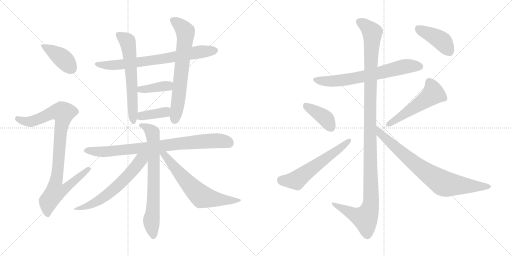
t = 0.00 s
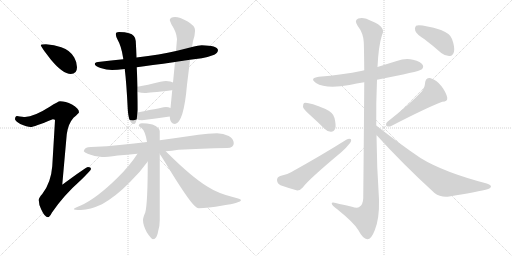
t = 2.79 s
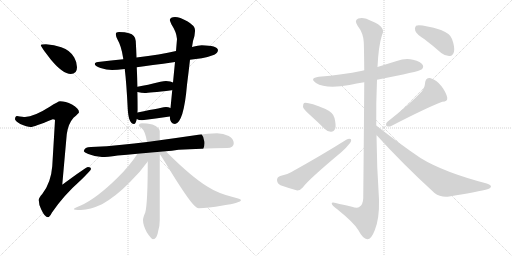
t = 5.57 s
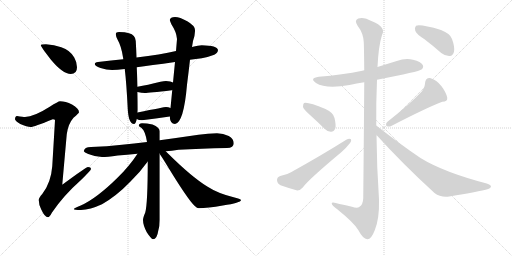
t = 8.36 s
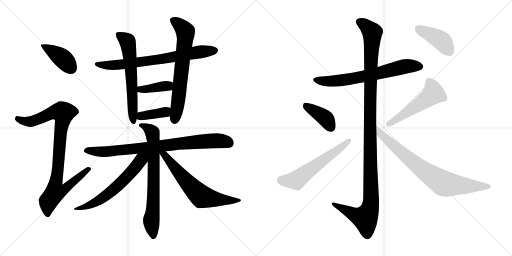
t = 11.14 s
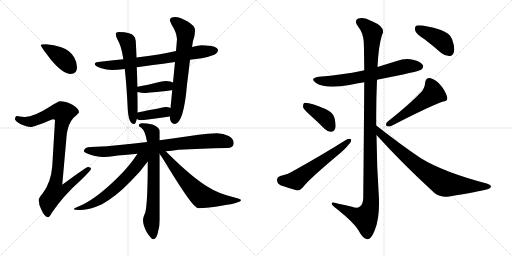
t = 13.93 s

The animated SVG that drew these frames (rendered in a browser with its animation timeline set to each time). Animation: 18 CSS @keyframes rules; one cycle of 13.93 s.

<svg version="1.1" viewBox="0 0 2048 1024" xmlns="http://www.w3.org/2000/svg">
  <g stroke="lightgray" stroke-dasharray="1,1" stroke-width="1" transform="scale(4, 4)">
    <line x1="0" y1="0" x2="256" y2="256"></line>
    <line x1="256" y1="0" x2="0" y2="256"></line>
    <line x1="128" y1="0" x2="128" y2="256"></line>
    <line x1="0" y1="128" x2="256" y2="128"></line>
    <line x1="256" y1="0" x2="512" y2="256"></line>
    <line x1="512" y1="0" x2="256" y2="256"></line>
    <line x1="384" y1="0" x2="384" y2="256"></line>
    <line x1="256" y1="128" x2="512" y2="128"></line>
  </g>
<g transform="scale(1, -1) translate(0, -850)">
   <style type="text/css">
    @keyframes keyframes0 {
      from {
       stroke: black;
       stroke-dashoffset: 408;
       stroke-width: 128;
       }
       57% {
       animation-timing-function: step-end;
       stroke: black;
       stroke-dashoffset: 0;
       stroke-width: 128;
       }
       to {
       stroke: black;
       stroke-width: 1024;
       }
       }
       #make-me-a-hanzi-animation-0 {
         animation: keyframes0 0.582031s both;
         animation-delay: 0.000000s;
         animation-timing-function: linear;
       }
    @keyframes keyframes1 {
      from {
       stroke: black;
       stroke-dashoffset: 935;
       stroke-width: 128;
       }
       75% {
       animation-timing-function: step-end;
       stroke: black;
       stroke-dashoffset: 0;
       stroke-width: 128;
       }
       to {
       stroke: black;
       stroke-width: 1024;
       }
       }
       #make-me-a-hanzi-animation-1 {
         animation: keyframes1 1.010905s both;
         animation-delay: 0.582031s;
         animation-timing-function: linear;
       }
    @keyframes keyframes2 {
      from {
       stroke: black;
       stroke-dashoffset: 734;
       stroke-width: 128;
       }
       70% {
       animation-timing-function: step-end;
       stroke: black;
       stroke-dashoffset: 0;
       stroke-width: 128;
       }
       to {
       stroke: black;
       stroke-width: 1024;
       }
       }
       #make-me-a-hanzi-animation-2 {
         animation: keyframes2 0.847331s both;
         animation-delay: 1.592936s;
         animation-timing-function: linear;
       }
    @keyframes keyframes3 {
      from {
       stroke: black;
       stroke-dashoffset: 624;
       stroke-width: 128;
       }
       67% {
       animation-timing-function: step-end;
       stroke: black;
       stroke-dashoffset: 0;
       stroke-width: 128;
       }
       to {
       stroke: black;
       stroke-width: 1024;
       }
       }
       #make-me-a-hanzi-animation-3 {
         animation: keyframes3 0.757812s both;
         animation-delay: 2.440267s;
         animation-timing-function: linear;
       }
    @keyframes keyframes4 {
      from {
       stroke: black;
       stroke-dashoffset: 685;
       stroke-width: 128;
       }
       69% {
       animation-timing-function: step-end;
       stroke: black;
       stroke-dashoffset: 0;
       stroke-width: 128;
       }
       to {
       stroke: black;
       stroke-width: 1024;
       }
       }
       #make-me-a-hanzi-animation-4 {
         animation: keyframes4 0.807454s both;
         animation-delay: 3.198079s;
         animation-timing-function: linear;
       }
    @keyframes keyframes5 {
      from {
       stroke: black;
       stroke-dashoffset: 387;
       stroke-width: 128;
       }
       56% {
       animation-timing-function: step-end;
       stroke: black;
       stroke-dashoffset: 0;
       stroke-width: 128;
       }
       to {
       stroke: black;
       stroke-width: 1024;
       }
       }
       #make-me-a-hanzi-animation-5 {
         animation: keyframes5 0.564941s both;
         animation-delay: 4.005533s;
         animation-timing-function: linear;
       }
    @keyframes keyframes6 {
      from {
       stroke: black;
       stroke-dashoffset: 383;
       stroke-width: 128;
       }
       55% {
       animation-timing-function: step-end;
       stroke: black;
       stroke-dashoffset: 0;
       stroke-width: 128;
       }
       to {
       stroke: black;
       stroke-width: 1024;
       }
       }
       #make-me-a-hanzi-animation-6 {
         animation: keyframes6 0.561686s both;
         animation-delay: 4.570474s;
         animation-timing-function: linear;
       }
    @keyframes keyframes7 {
      from {
       stroke: black;
       stroke-dashoffset: 836;
       stroke-width: 128;
       }
       73% {
       animation-timing-function: step-end;
       stroke: black;
       stroke-dashoffset: 0;
       stroke-width: 128;
       }
       to {
       stroke: black;
       stroke-width: 1024;
       }
       }
       #make-me-a-hanzi-animation-7 {
         animation: keyframes7 0.930339s both;
         animation-delay: 5.132160s;
         animation-timing-function: linear;
       }
    @keyframes keyframes8 {
      from {
       stroke: black;
       stroke-dashoffset: 729;
       stroke-width: 128;
       }
       70% {
       animation-timing-function: step-end;
       stroke: black;
       stroke-dashoffset: 0;
       stroke-width: 128;
       }
       to {
       stroke: black;
       stroke-width: 1024;
       }
       }
       #make-me-a-hanzi-animation-8 {
         animation: keyframes8 0.843262s both;
         animation-delay: 6.062499s;
         animation-timing-function: linear;
       }
    @keyframes keyframes9 {
      from {
       stroke: black;
       stroke-dashoffset: 623;
       stroke-width: 128;
       }
       67% {
       animation-timing-function: step-end;
       stroke: black;
       stroke-dashoffset: 0;
       stroke-width: 128;
       }
       to {
       stroke: black;
       stroke-width: 1024;
       }
       }
       #make-me-a-hanzi-animation-9 {
         animation: keyframes9 0.756999s both;
         animation-delay: 6.905761s;
         animation-timing-function: linear;
       }
    @keyframes keyframes10 {
      from {
       stroke: black;
       stroke-dashoffset: 650;
       stroke-width: 128;
       }
       68% {
       animation-timing-function: step-end;
       stroke: black;
       stroke-dashoffset: 0;
       stroke-width: 128;
       }
       to {
       stroke: black;
       stroke-width: 1024;
       }
       }
       #make-me-a-hanzi-animation-10 {
         animation: keyframes10 0.778971s both;
         animation-delay: 7.662760s;
         animation-timing-function: linear;
       }
    @keyframes keyframes11 {
      from {
       stroke: black;
       stroke-dashoffset: 675;
       stroke-width: 128;
       }
       69% {
       animation-timing-function: step-end;
       stroke: black;
       stroke-dashoffset: 0;
       stroke-width: 128;
       }
       to {
       stroke: black;
       stroke-width: 1024;
       }
       }
       #make-me-a-hanzi-animation-11 {
         animation: keyframes11 0.799316s both;
         animation-delay: 8.441731s;
         animation-timing-function: linear;
       }
    @keyframes keyframes12 {
      from {
       stroke: black;
       stroke-dashoffset: 1209;
       stroke-width: 128;
       }
       80% {
       animation-timing-function: step-end;
       stroke: black;
       stroke-dashoffset: 0;
       stroke-width: 128;
       }
       to {
       stroke: black;
       stroke-width: 1024;
       }
       }
       #make-me-a-hanzi-animation-12 {
         animation: keyframes12 1.233887s both;
         animation-delay: 9.241047s;
         animation-timing-function: linear;
       }
    @keyframes keyframes13 {
      from {
       stroke: black;
       stroke-dashoffset: 396;
       stroke-width: 128;
       }
       56% {
       animation-timing-function: step-end;
       stroke: black;
       stroke-dashoffset: 0;
       stroke-width: 128;
       }
       to {
       stroke: black;
       stroke-width: 1024;
       }
       }
       #make-me-a-hanzi-animation-13 {
         animation: keyframes13 0.572266s both;
         animation-delay: 10.474934s;
         animation-timing-function: linear;
       }
    @keyframes keyframes14 {
      from {
       stroke: black;
       stroke-dashoffset: 584;
       stroke-width: 128;
       }
       66% {
       animation-timing-function: step-end;
       stroke: black;
       stroke-dashoffset: 0;
       stroke-width: 128;
       }
       to {
       stroke: black;
       stroke-width: 1024;
       }
       }
       #make-me-a-hanzi-animation-14 {
         animation: keyframes14 0.725260s both;
         animation-delay: 11.047200s;
         animation-timing-function: linear;
       }
    @keyframes keyframes15 {
      from {
       stroke: black;
       stroke-dashoffset: 519;
       stroke-width: 128;
       }
       63% {
       animation-timing-function: step-end;
       stroke: black;
       stroke-dashoffset: 0;
       stroke-width: 128;
       }
       to {
       stroke: black;
       stroke-width: 1024;
       }
       }
       #make-me-a-hanzi-animation-15 {
         animation: keyframes15 0.672363s both;
         animation-delay: 11.772460s;
         animation-timing-function: linear;
       }
    @keyframes keyframes16 {
      from {
       stroke: black;
       stroke-dashoffset: 788;
       stroke-width: 128;
       }
       72% {
       animation-timing-function: step-end;
       stroke: black;
       stroke-dashoffset: 0;
       stroke-width: 128;
       }
       to {
       stroke: black;
       stroke-width: 1024;
       }
       }
       #make-me-a-hanzi-animation-16 {
         animation: keyframes16 0.891276s both;
         animation-delay: 12.444823s;
         animation-timing-function: linear;
       }
    @keyframes keyframes17 {
      from {
       stroke: black;
       stroke-dashoffset: 419;
       stroke-width: 128;
       }
       58% {
       animation-timing-function: step-end;
       stroke: black;
       stroke-dashoffset: 0;
       stroke-width: 128;
       }
       to {
       stroke: black;
       stroke-width: 1024;
       }
       }
       #make-me-a-hanzi-animation-17 {
         animation: keyframes17 0.590983s both;
         animation-delay: 13.336099s;
         animation-timing-function: linear;
       }
</style>
<path d="M 184.0 673.5 Q 163.0 673.5 163.0 669.5 Q 163.0 664.5 203.0 612.5 Q 251.0 554.5 283.0 554.5 Q 308.0 554.5 308.0 581.5 Q 308.0 601.5 297.0 620.5 Q 281.0 649.5 245.0 661.5 Q 217.0 672.5 184.0 673.5 Z" fill="lightgray"></path> 
<path d="M 240.0 445.5 Q 233.0 445.5 199.0 423.5 Q 136.0 383.5 100.0 382.5 Q 93.0 382.5 68.0 386.5 Q 60.0 385.5 60.0 373.5 Q 60.0 367.5 81.0 354.5 Q 108.0 342.5 123.0 342.5 Q 135.0 342.5 211.0 373.5 Q 220.0 373.5 220.0 369.5 L 209.0 185.5 Q 204.0 119.5 169.0 74.5 Q 155.0 59.5 155.0 50.5 Q 155.0 31.5 165.0 12.5 Q 179.0 -18.5 192.0 -18.5 Q 198.0 -18.5 208.0 0.5 Q 254.0 68.5 324.0 130.5 Q 364.0 169.5 364.0 174.5 Q 364.0 182.5 352.0 182.5 Q 345.0 182.5 249.0 111.5 L 267.0 313.5 Q 272.0 354.5 294.0 379.5 Q 316.0 398.5 316.0 401.5 Q 316.0 416.5 288.0 432.5 Q 262.0 445.5 240.0 445.5 Z" fill="lightgray"></path> 
<path d="M 807.0 669.5 Q 795.0 669.5 768.0 662.5 L 704.0 646.5 Q 643.0 632.5 546.0 620.5 L 493.0 613.5 Q 446.0 608.5 392.0 602.5 Q 379.0 600.5 379.0 594.5 Q 379.0 586.5 402.0 578.5 Q 426.0 570.5 448.0 570.5 Q 468.0 570.5 499.0 574.5 L 547.0 581.5 Q 600.0 588.5 700.0 602.5 L 760.0 611.5 Q 783.0 614.5 807.0 617.5 Q 831.0 621.5 857.0 631.5 Q 871.0 638.5 872.0 650.5 Q 869.0 668.5 807.0 669.5 Z" fill="lightgray"></path> 
<path d="M 546.0 620.5 Q 545.0 651.5 543.0 686.5 Q 541.0 711.5 516.0 717.5 Q 501.0 722.5 476.0 722.5 Q 463.0 722.5 463.0 713.5 Q 463.0 706.5 471.0 690.5 Q 485.0 666.5 492.0 621.5 Q 493.0 617.5 493.0 613.5 L 499.0 574.5 Q 506.0 516.5 511.0 414.5 Q 514.0 355.5 536.0 354.5 Q 543.0 354.5 547.0 374.5 L 550.0 400.5 Q 551.0 406.5 551.0 413.5 Q 551.0 442.5 550.0 482.5 L 550.0 503.5 Q 549.0 537.5 547.0 581.5 L 546.0 620.5 Z" fill="lightgray"></path> 
<path d="M 768.0 662.5 L 772.0 686.5 Q 780.0 710.5 780.0 725.5 L 780.0 730.5 Q 780.0 747.5 749.0 765.5 Q 719.0 782.5 700.0 782.5 Q 681.0 782.5 679.0 770.5 Q 681.0 764.5 686.0 752.5 Q 706.0 722.5 708.0 694.5 L 704.0 646.5 L 700.0 602.5 L 692.0 520.5 L 689.0 490.5 L 682.0 418.5 L 679.0 384.5 Q 680.0 355.5 700.0 354.5 Q 735.0 359.5 748.0 511.5 Q 755.0 567.5 760.0 611.5 L 768.0 662.5 Z" fill="lightgray"></path> 
<path d="M 550.0 482.5 Q 566.0 478.5 580.0 478.5 Q 593.0 478.5 687.0 489.5 L 689.0 490.5 C 718.0 498.5 719.0 507.5 692.0 520.5 Q 684.0 525.5 664.0 526.5 Q 655.0 526.5 642.0 523.5 Q 589.0 510.5 550.0 503.5 C 520.0 498.5 521.0 489.5 550.0 482.5 Z" fill="lightgray"></path> 
<path d="M 547.0 374.5 Q 554.0 369.5 568.0 369.5 Q 622.0 376.5 679.0 384.5 C 709.0 388.5 710.0 406.5 682.0 418.5 Q 674.0 422.5 664.0 422.5 Q 658.0 422.5 550.0 400.5 C 521.0 394.5 521.0 388.5 547.0 374.5 Z" fill="lightgray"></path> 
<path d="M 868.0 317.5 Q 832.0 317.5 794.0 311.5 Q 712.0 299.5 639.0 289.5 L 588.0 282.5 Q 535.0 276.5 488.0 271.5 Q 428.0 264.5 364.0 262.5 Q 337.0 262.5 335.0 245.5 Q 337.0 240.5 353.0 234.5 Q 380.0 223.5 408.0 222.5 Q 427.0 222.5 471.0 228.5 Q 507.0 231.5 550.0 235.5 L 663.0 245.5 Q 686.0 247.5 714.0 251.5 Q 802.0 256.5 908.0 258.5 Q 935.0 258.5 935.0 277.5 Q 935.0 294.5 915.0 306.5 Q 893.0 317.5 868.0 317.5 Z" fill="lightgray"></path> 
<path d="M 639.0 289.5 L 639.0 325.5 Q 639.0 340.5 610.0 352.5 Q 587.0 357.5 568.0 357.5 Q 555.0 357.5 555.0 346.5 Q 555.0 345.5 565.0 339.5 Q 581.0 327.5 588.0 282.5 L 591.0 204.5 Q 591.0 36.5 581.0 0.5 Q 572.0 -20.5 572.0 -29.5 Q 572.0 -49.5 587.0 -78.5 Q 604.0 -104.5 612.0 -106.5 Q 628.0 -106.5 633.0 -72.5 Q 639.0 -53.5 639.0 -29.5 L 639.0 234.5 L 639.0 289.5 Z" fill="lightgray"></path> 
<path d="M 550.0 235.5 Q 518.0 186.5 471.0 140.5 Q 386.0 56.5 323.0 28.5 Q 296.0 18.5 295.0 14.5 Q 295.0 10.5 324.0 10.5 Q 360.0 11.5 408.0 33.5 Q 466.0 66.5 521.0 123.5 Q 557.0 157.5 591.0 204.5 C 620.0 243.5 581.0 281.5 550.0 235.5 Z" fill="lightgray"></path> 
<path d="M 639.0 234.5 Q 649.0 220.5 664.0 195.5 Q 749.0 55.5 778.0 27.5 Q 789.0 17.5 795.0 17.5 Q 830.0 17.5 891.0 28.5 Q 964.0 39.5 964.0 50.5 Q 964.0 54.5 931.0 62.5 Q 871.0 77.5 829.0 104.5 Q 767.0 142.5 673.0 235.5 L 663.0 245.5 C 639.0 269.5 622.0 259.5 639.0 234.5 Z" fill="lightgray"></path> 
<path d="M 1508.0 531.0 Q 1677.0 564.0 1686.0 572.0 Q 1696.0 581.0 1691.0 590.0 Q 1684.0 603.0 1652.0 611.0 Q 1621.0 618.0 1587.0 606.0 Q 1548.0 594.0 1510.0 582.0 L 1457.0 569.0 Q 1453.0 569.0 1449.0 567.0 Q 1370.0 551.0 1275.0 543.0 Q 1236.0 537.0 1264.0 518.0 Q 1304.0 493.0 1398.0 510.0 Q 1426.0 516.0 1457.0 521.0 L 1508.0 531.0 Z" fill="lightgray"></path> 
<path d="M 1505.0 348.0 Q 1504.0 439.0 1508.0 531.0 L 1510.0 582.0 Q 1514.0 666.0 1528.0 710.0 Q 1546.0 741.0 1488.0 765.0 Q 1454.0 784.0 1433.0 776.0 Q 1415.0 769.0 1431.0 746.0 Q 1453.0 718.0 1455.0 682.0 Q 1456.0 667.0 1457.0 569.0 L 1457.0 521.0 Q 1456.0 365.0 1453.0 57.0 Q 1452.0 32.0 1438.0 23.0 Q 1429.0 16.0 1408.0 23.0 Q 1383.0 29.0 1358.0 34.0 Q 1324.0 46.0 1327.0 35.0 Q 1328.0 28.0 1349.0 13.0 Q 1416.0 -41.0 1433.0 -70.0 Q 1452.0 -106.0 1469.0 -107.0 Q 1485.0 -108.0 1499.0 -71.0 Q 1518.0 -25.0 1516.0 52.0 Q 1507.0 182.0 1506.0 310.0 L 1505.0 348.0 Z" fill="lightgray"></path> 
<path d="M 1240.0 390.0 Q 1268.0 365.0 1298.0 335.0 Q 1311.0 322.0 1325.0 323.0 Q 1335.0 323.0 1341.0 336.0 Q 1345.0 349.0 1338.0 378.0 Q 1334.0 399.0 1302.0 414.0 Q 1230.0 444.0 1216.0 438.0 Q 1212.0 434.0 1212.0 422.0 Q 1215.0 412.0 1240.0 390.0 Z" fill="lightgray"></path> 
<path d="M 1121.0 146.0 Q 1108.0 142.0 1108.0 130.0 Q 1109.0 115.0 1122.0 109.0 Q 1150.0 99.0 1189.0 88.0 Q 1201.0 88.0 1211.0 100.0 Q 1232.0 130.0 1365.0 241.0 Q 1383.0 256.0 1395.0 272.0 Q 1407.0 284.0 1404.0 293.0 Q 1397.0 297.0 1385.0 291.0 Q 1288.0 230.0 1164.0 161.0 Q 1148.0 151.0 1121.0 146.0 Z" fill="lightgray"></path> 
<path d="M 1686.0 483.0 Q 1640.0 434.0 1550.0 363.0 Q 1541.0 356.0 1546.0 346.0 Q 1555.0 342.0 1565.0 346.0 Q 1704.0 418.0 1769.0 443.0 Q 1791.0 444.0 1789.0 459.0 Q 1785.0 480.0 1766.0 505.0 Q 1747.0 530.0 1720.0 538.0 Q 1702.0 539.0 1700.0 517.0 Q 1700.0 501.0 1686.0 483.0 Z" fill="lightgray"></path> 
<path d="M 1506.0 310.0 Q 1609.0 196.0 1738.0 78.0 Q 1763.0 59.0 1797.0 64.0 Q 1915.0 83.0 1953.0 94.0 Q 1963.0 98.0 1964.0 104.0 Q 1964.0 110.0 1947.0 116.0 Q 1775.0 161.0 1682.0 218.0 Q 1598.0 275.0 1505.0 348.0 C 1481.0 366.0 1486.0 332.0 1506.0 310.0 Z" fill="lightgray"></path> 
<path d="M 1698.0 693.0 Q 1731.0 668.0 1765.0 638.0 Q 1781.0 625.0 1799.0 626.0 Q 1812.0 627.0 1816.0 643.0 Q 1820.0 661.0 1808.0 694.0 Q 1801.0 716.0 1764.0 730.0 Q 1682.0 754.0 1664.0 747.0 Q 1658.0 741.0 1661.0 727.0 Q 1665.0 714.0 1698.0 693.0 Z" fill="lightgray"></path> 
      <clipPath id="make-me-a-hanzi-clip-0">
      <path d="M 184.0 673.5 Q 163.0 673.5 163.0 669.5 Q 163.0 664.5 203.0 612.5 Q 251.0 554.5 283.0 554.5 Q 308.0 554.5 308.0 581.5 Q 308.0 601.5 297.0 620.5 Q 281.0 649.5 245.0 661.5 Q 217.0 672.5 184.0 673.5 Z" fill="lightgray"></path>
      </clipPath>
      <path clip-path="url(#make-me-a-hanzi-clip-0)" d="M 167.0 668.5 L 246.0 620.5 L 286.0 576.5 " fill="none" id="make-me-a-hanzi-animation-0" stroke-dasharray="280 560" stroke-linecap="round"></path>

      <clipPath id="make-me-a-hanzi-clip-1">
      <path d="M 240.0 445.5 Q 233.0 445.5 199.0 423.5 Q 136.0 383.5 100.0 382.5 Q 93.0 382.5 68.0 386.5 Q 60.0 385.5 60.0 373.5 Q 60.0 367.5 81.0 354.5 Q 108.0 342.5 123.0 342.5 Q 135.0 342.5 211.0 373.5 Q 220.0 373.5 220.0 369.5 L 209.0 185.5 Q 204.0 119.5 169.0 74.5 Q 155.0 59.5 155.0 50.5 Q 155.0 31.5 165.0 12.5 Q 179.0 -18.5 192.0 -18.5 Q 198.0 -18.5 208.0 0.5 Q 254.0 68.5 324.0 130.5 Q 364.0 169.5 364.0 174.5 Q 364.0 182.5 352.0 182.5 Q 345.0 182.5 249.0 111.5 L 267.0 313.5 Q 272.0 354.5 294.0 379.5 Q 316.0 398.5 316.0 401.5 Q 316.0 416.5 288.0 432.5 Q 262.0 445.5 240.0 445.5 Z" fill="lightgray"></path>
      </clipPath>
      <path clip-path="url(#make-me-a-hanzi-clip-1)" d="M 71.0 375.5 L 96.0 365.5 L 123.0 364.5 L 225.0 403.5 L 253.0 398.5 L 224.0 121.5 L 261.0 118.5 L 270.0 107.5 L 257.0 91.5 L 220.0 80.5 L 193.0 45.5 L 191.0 -8.5 " fill="none" id="make-me-a-hanzi-animation-1" stroke-dasharray="807 1614" stroke-linecap="round"></path>

      <clipPath id="make-me-a-hanzi-clip-2">
      <path d="M 807.0 669.5 Q 795.0 669.5 768.0 662.5 L 704.0 646.5 Q 643.0 632.5 546.0 620.5 L 493.0 613.5 Q 446.0 608.5 392.0 602.5 Q 379.0 600.5 379.0 594.5 Q 379.0 586.5 402.0 578.5 Q 426.0 570.5 448.0 570.5 Q 468.0 570.5 499.0 574.5 L 547.0 581.5 Q 600.0 588.5 700.0 602.5 L 760.0 611.5 Q 783.0 614.5 807.0 617.5 Q 831.0 621.5 857.0 631.5 Q 871.0 638.5 872.0 650.5 Q 869.0 668.5 807.0 669.5 Z" fill="lightgray"></path>
      </clipPath>
      <path clip-path="url(#make-me-a-hanzi-clip-2)" d="M 388.0 594.5 L 428.0 588.5 L 502.0 594.5 L 861.0 648.5 " fill="none" id="make-me-a-hanzi-animation-2" stroke-dasharray="606 1212" stroke-linecap="round"></path>

      <clipPath id="make-me-a-hanzi-clip-3">
      <path d="M 546.0 620.5 Q 545.0 651.5 543.0 686.5 Q 541.0 711.5 516.0 717.5 Q 501.0 722.5 476.0 722.5 Q 463.0 722.5 463.0 713.5 Q 463.0 706.5 471.0 690.5 Q 485.0 666.5 492.0 621.5 Q 493.0 617.5 493.0 613.5 L 499.0 574.5 Q 506.0 516.5 511.0 414.5 Q 514.0 355.5 536.0 354.5 Q 543.0 354.5 547.0 374.5 L 550.0 400.5 Q 551.0 406.5 551.0 413.5 Q 551.0 442.5 550.0 482.5 L 550.0 503.5 Q 549.0 537.5 547.0 581.5 L 546.0 620.5 Z" fill="lightgray"></path>
      </clipPath>
      <path clip-path="url(#make-me-a-hanzi-clip-3)" d="M 474.0 711.5 L 503.0 691.5 L 512.0 677.5 L 524.0 571.5 L 534.0 362.5 " fill="none" id="make-me-a-hanzi-animation-3" stroke-dasharray="496 992" stroke-linecap="round"></path>

      <clipPath id="make-me-a-hanzi-clip-4">
      <path d="M 768.0 662.5 L 772.0 686.5 Q 780.0 710.5 780.0 725.5 L 780.0 730.5 Q 780.0 747.5 749.0 765.5 Q 719.0 782.5 700.0 782.5 Q 681.0 782.5 679.0 770.5 Q 681.0 764.5 686.0 752.5 Q 706.0 722.5 708.0 694.5 L 704.0 646.5 L 700.0 602.5 L 692.0 520.5 L 689.0 490.5 L 682.0 418.5 L 679.0 384.5 Q 680.0 355.5 700.0 354.5 Q 735.0 359.5 748.0 511.5 Q 755.0 567.5 760.0 611.5 L 768.0 662.5 Z" fill="lightgray"></path>
      </clipPath>
      <path clip-path="url(#make-me-a-hanzi-clip-4)" d="M 689.0 770.5 L 718.0 751.5 L 742.0 723.5 L 720.0 500.5 L 699.0 368.5 " fill="none" id="make-me-a-hanzi-animation-4" stroke-dasharray="557 1114" stroke-linecap="round"></path>

      <clipPath id="make-me-a-hanzi-clip-5">
      <path d="M 550.0 482.5 Q 566.0 478.5 580.0 478.5 Q 593.0 478.5 687.0 489.5 L 689.0 490.5 C 718.0 498.5 719.0 507.5 692.0 520.5 Q 684.0 525.5 664.0 526.5 Q 655.0 526.5 642.0 523.5 Q 589.0 510.5 550.0 503.5 C 520.0 498.5 521.0 489.5 550.0 482.5 Z" fill="lightgray"></path>
      </clipPath>
      <path clip-path="url(#make-me-a-hanzi-clip-5)" d="M 558.0 498.5 L 563.0 492.5 L 582.0 493.5 L 660.0 506.5 L 684.0 498.5 " fill="none" id="make-me-a-hanzi-animation-5" stroke-dasharray="259 518" stroke-linecap="round"></path>

      <clipPath id="make-me-a-hanzi-clip-6">
      <path d="M 547.0 374.5 Q 554.0 369.5 568.0 369.5 Q 622.0 376.5 679.0 384.5 C 709.0 388.5 710.0 406.5 682.0 418.5 Q 674.0 422.5 664.0 422.5 Q 658.0 422.5 550.0 400.5 C 521.0 394.5 521.0 388.5 547.0 374.5 Z" fill="lightgray"></path>
      </clipPath>
      <path clip-path="url(#make-me-a-hanzi-clip-6)" d="M 555.0 380.5 L 567.0 388.5 L 661.0 402.5 L 675.0 413.5 " fill="none" id="make-me-a-hanzi-animation-6" stroke-dasharray="255 510" stroke-linecap="round"></path>

      <clipPath id="make-me-a-hanzi-clip-7">
      <path d="M 868.0 317.5 Q 832.0 317.5 794.0 311.5 Q 712.0 299.5 639.0 289.5 L 588.0 282.5 Q 535.0 276.5 488.0 271.5 Q 428.0 264.5 364.0 262.5 Q 337.0 262.5 335.0 245.5 Q 337.0 240.5 353.0 234.5 Q 380.0 223.5 408.0 222.5 Q 427.0 222.5 471.0 228.5 Q 507.0 231.5 550.0 235.5 L 663.0 245.5 Q 686.0 247.5 714.0 251.5 Q 802.0 256.5 908.0 258.5 Q 935.0 258.5 935.0 277.5 Q 935.0 294.5 915.0 306.5 Q 893.0 317.5 868.0 317.5 Z" fill="lightgray"></path>
      </clipPath>
      <path clip-path="url(#make-me-a-hanzi-clip-7)" d="M 343.0 247.5 L 458.0 246.5 L 848.0 287.5 L 890.0 286.5 L 919.0 276.5 " fill="none" id="make-me-a-hanzi-animation-7" stroke-dasharray="708 1416" stroke-linecap="round"></path>

      <clipPath id="make-me-a-hanzi-clip-8">
      <path d="M 639.0 289.5 L 639.0 325.5 Q 639.0 340.5 610.0 352.5 Q 587.0 357.5 568.0 357.5 Q 555.0 357.5 555.0 346.5 Q 555.0 345.5 565.0 339.5 Q 581.0 327.5 588.0 282.5 L 591.0 204.5 Q 591.0 36.5 581.0 0.5 Q 572.0 -20.5 572.0 -29.5 Q 572.0 -49.5 587.0 -78.5 Q 604.0 -104.5 612.0 -106.5 Q 628.0 -106.5 633.0 -72.5 Q 639.0 -53.5 639.0 -29.5 L 639.0 234.5 L 639.0 289.5 Z" fill="lightgray"></path>
      </clipPath>
      <path clip-path="url(#make-me-a-hanzi-clip-8)" d="M 563.0 347.5 L 574.0 347.5 L 598.0 332.5 L 612.0 307.5 L 615.0 118.5 L 606.0 -38.5 L 614.0 -96.5 " fill="none" id="make-me-a-hanzi-animation-8" stroke-dasharray="601 1202" stroke-linecap="round"></path>

      <clipPath id="make-me-a-hanzi-clip-9">
      <path d="M 550.0 235.5 Q 518.0 186.5 471.0 140.5 Q 386.0 56.5 323.0 28.5 Q 296.0 18.5 295.0 14.5 Q 295.0 10.5 324.0 10.5 Q 360.0 11.5 408.0 33.5 Q 466.0 66.5 521.0 123.5 Q 557.0 157.5 591.0 204.5 C 620.0 243.5 581.0 281.5 550.0 235.5 Z" fill="lightgray"></path>
      </clipPath>
      <path clip-path="url(#make-me-a-hanzi-clip-9)" d="M 584.0 233.5 L 510.0 145.5 L 446.0 85.5 L 366.0 32.5 L 300.0 15.5 " fill="none" id="make-me-a-hanzi-animation-9" stroke-dasharray="495 990" stroke-linecap="round"></path>

      <clipPath id="make-me-a-hanzi-clip-10">
      <path d="M 639.0 234.5 Q 649.0 220.5 664.0 195.5 Q 749.0 55.5 778.0 27.5 Q 789.0 17.5 795.0 17.5 Q 830.0 17.5 891.0 28.5 Q 964.0 39.5 964.0 50.5 Q 964.0 54.5 931.0 62.5 Q 871.0 77.5 829.0 104.5 Q 767.0 142.5 673.0 235.5 L 663.0 245.5 C 639.0 269.5 622.0 259.5 639.0 234.5 Z" fill="lightgray"></path>
      </clipPath>
      <path clip-path="url(#make-me-a-hanzi-clip-10)" d="M 645.0 238.5 L 659.0 231.5 L 742.0 128.5 L 807.0 63.5 L 901.0 48.5 L 960.0 49.5 " fill="none" id="make-me-a-hanzi-animation-10" stroke-dasharray="522 1044" stroke-linecap="round"></path>

      <clipPath id="make-me-a-hanzi-clip-11">
      <path d="M 1508.0 531.0 Q 1677.0 564.0 1686.0 572.0 Q 1696.0 581.0 1691.0 590.0 Q 1684.0 603.0 1652.0 611.0 Q 1621.0 618.0 1587.0 606.0 Q 1548.0 594.0 1510.0 582.0 L 1457.0 569.0 Q 1453.0 569.0 1449.0 567.0 Q 1370.0 551.0 1275.0 543.0 Q 1236.0 537.0 1264.0 518.0 Q 1304.0 493.0 1398.0 510.0 Q 1426.0 516.0 1457.0 521.0 L 1508.0 531.0 Z" fill="lightgray"></path>
      </clipPath>
      <path clip-path="url(#make-me-a-hanzi-clip-11)" d="M 1267.0 532.0 L 1295.0 525.0 L 1366.0 528.0 L 1517.0 556.0 L 1613.0 583.0 L 1679.0 584.0 " fill="none" id="make-me-a-hanzi-animation-11" stroke-dasharray="547 1094" stroke-linecap="round"></path>

      <clipPath id="make-me-a-hanzi-clip-12">
      <path d="M 1505.0 348.0 Q 1504.0 439.0 1508.0 531.0 L 1510.0 582.0 Q 1514.0 666.0 1528.0 710.0 Q 1546.0 741.0 1488.0 765.0 Q 1454.0 784.0 1433.0 776.0 Q 1415.0 769.0 1431.0 746.0 Q 1453.0 718.0 1455.0 682.0 Q 1456.0 667.0 1457.0 569.0 L 1457.0 521.0 Q 1456.0 365.0 1453.0 57.0 Q 1452.0 32.0 1438.0 23.0 Q 1429.0 16.0 1408.0 23.0 Q 1383.0 29.0 1358.0 34.0 Q 1324.0 46.0 1327.0 35.0 Q 1328.0 28.0 1349.0 13.0 Q 1416.0 -41.0 1433.0 -70.0 Q 1452.0 -106.0 1469.0 -107.0 Q 1485.0 -108.0 1499.0 -71.0 Q 1518.0 -25.0 1516.0 52.0 Q 1507.0 182.0 1506.0 310.0 L 1505.0 348.0 Z" fill="lightgray"></path>
      </clipPath>
      <path clip-path="url(#make-me-a-hanzi-clip-12)" d="M 1440.0 760.0 L 1457.0 752.0 L 1489.0 720.0 L 1480.0 407.0 L 1484.0 42.0 L 1478.0 10.0 L 1461.0 -22.0 L 1418.0 -9.0 L 1347.0 26.0 L 1345.0 33.0 L 1334.0 33.0 " fill="none" id="make-me-a-hanzi-animation-12" stroke-dasharray="1081 2162" stroke-linecap="round"></path>

      <clipPath id="make-me-a-hanzi-clip-13">
      <path d="M 1240.0 390.0 Q 1268.0 365.0 1298.0 335.0 Q 1311.0 322.0 1325.0 323.0 Q 1335.0 323.0 1341.0 336.0 Q 1345.0 349.0 1338.0 378.0 Q 1334.0 399.0 1302.0 414.0 Q 1230.0 444.0 1216.0 438.0 Q 1212.0 434.0 1212.0 422.0 Q 1215.0 412.0 1240.0 390.0 Z" fill="lightgray"></path>
      </clipPath>
      <path clip-path="url(#make-me-a-hanzi-clip-13)" d="M 1220.0 432.0 L 1294.0 383.0 L 1324.0 341.0 " fill="none" id="make-me-a-hanzi-animation-13" stroke-dasharray="268 536" stroke-linecap="round"></path>

      <clipPath id="make-me-a-hanzi-clip-14">
      <path d="M 1121.0 146.0 Q 1108.0 142.0 1108.0 130.0 Q 1109.0 115.0 1122.0 109.0 Q 1150.0 99.0 1189.0 88.0 Q 1201.0 88.0 1211.0 100.0 Q 1232.0 130.0 1365.0 241.0 Q 1383.0 256.0 1395.0 272.0 Q 1407.0 284.0 1404.0 293.0 Q 1397.0 297.0 1385.0 291.0 Q 1288.0 230.0 1164.0 161.0 Q 1148.0 151.0 1121.0 146.0 Z" fill="lightgray"></path>
      </clipPath>
      <path clip-path="url(#make-me-a-hanzi-clip-14)" d="M 1124.0 130.0 L 1185.0 129.0 L 1399.0 288.0 " fill="none" id="make-me-a-hanzi-animation-14" stroke-dasharray="456 912" stroke-linecap="round"></path>

      <clipPath id="make-me-a-hanzi-clip-15">
      <path d="M 1686.0 483.0 Q 1640.0 434.0 1550.0 363.0 Q 1541.0 356.0 1546.0 346.0 Q 1555.0 342.0 1565.0 346.0 Q 1704.0 418.0 1769.0 443.0 Q 1791.0 444.0 1789.0 459.0 Q 1785.0 480.0 1766.0 505.0 Q 1747.0 530.0 1720.0 538.0 Q 1702.0 539.0 1700.0 517.0 Q 1700.0 501.0 1686.0 483.0 Z" fill="lightgray"></path>
      </clipPath>
      <path clip-path="url(#make-me-a-hanzi-clip-15)" d="M 1719.0 519.0 L 1730.0 497.0 L 1729.0 472.0 L 1552.0 352.0 " fill="none" id="make-me-a-hanzi-animation-15" stroke-dasharray="391 782" stroke-linecap="round"></path>

      <clipPath id="make-me-a-hanzi-clip-16">
      <path d="M 1506.0 310.0 Q 1609.0 196.0 1738.0 78.0 Q 1763.0 59.0 1797.0 64.0 Q 1915.0 83.0 1953.0 94.0 Q 1963.0 98.0 1964.0 104.0 Q 1964.0 110.0 1947.0 116.0 Q 1775.0 161.0 1682.0 218.0 Q 1598.0 275.0 1505.0 348.0 C 1481.0 366.0 1486.0 332.0 1506.0 310.0 Z" fill="lightgray"></path>
      </clipPath>
      <path clip-path="url(#make-me-a-hanzi-clip-16)" d="M 1511.0 342.0 L 1522.0 314.0 L 1600.0 245.0 L 1672.0 185.0 L 1771.0 118.0 L 1824.0 109.0 L 1955.0 102.0 " fill="none" id="make-me-a-hanzi-animation-16" stroke-dasharray="660 1320" stroke-linecap="round"></path>

      <clipPath id="make-me-a-hanzi-clip-17">
      <path d="M 1698.0 693.0 Q 1731.0 668.0 1765.0 638.0 Q 1781.0 625.0 1799.0 626.0 Q 1812.0 627.0 1816.0 643.0 Q 1820.0 661.0 1808.0 694.0 Q 1801.0 716.0 1764.0 730.0 Q 1682.0 754.0 1664.0 747.0 Q 1658.0 741.0 1661.0 727.0 Q 1665.0 714.0 1698.0 693.0 Z" fill="lightgray"></path>
      </clipPath>
      <path clip-path="url(#make-me-a-hanzi-clip-17)" d="M 1669.0 740.0 L 1761.0 691.0 L 1797.0 645.0 " fill="none" id="make-me-a-hanzi-animation-17" stroke-dasharray="291 582" stroke-linecap="round"></path>

</g>
</svg>
